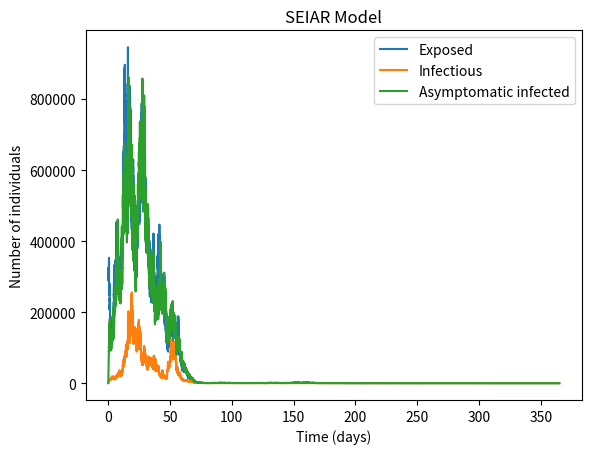

Recreate this plot in Python.
import numpy as np
import matplotlib.pyplot as plt


# Define the SEIR model parameters
total_pop = 220000000
m = .1/(67.7*365)  # natural mortality
a = m*total_pop  # recruitement Rate
b = .9549  # transmission rate
n = .9635  # transmissibility multiple of asymptomatic infection
s = .8961
w = .9692
m0 = .0126  # death rate during E(t)
m1 = .001  # death rate during I(t)
m2 = .0069  # death rate druing A(t)
y1 = .1456  # recovery rate for symp
y2 = .8666  # recovery rate during for asymp


# Define the initial values for the model variables
S0 = 219698286
E0 = 300000
I0 = 1714
A0 = 0
R0 = 0
N0 = total_pop

# Define the duration of the simulation (in days)
t_max = 365
dt = 1/365
sd_list = [0, .1, .2, .3]

# Define the time vector
t = np.arange(0, t_max, dt)
print(len(t))
# Define the arrays to store the model variables
S = np.zeros(len(t))
E = np.zeros(len(t))
I = np.zeros(len(t))
A = np.zeros(len(t))
R = np.zeros(len(t))
N = np.zeros(len(t))

# Initialize the arrays with the initial values
S[0] = S0
E[0] = E0
I[0] = I0
A[0] = A0
R[0] = R0
N[0] = N0
paths = []
np.random.seed(8)
# Implement Euler's method to simulate the SEIAR model
for sd in sd_list:
    S = np.zeros(len(t))
    E = np.zeros(len(t))
    I = np.zeros(len(t))
    A = np.zeros(len(t))
    R = np.zeros(len(t))
    N = np.zeros(len(t))
    S[0] = S0
    E[0] = E0
    I[0] = I0
    A[0] = A0
    R[0] = R0
    N[0] = N0

    for i in range(1, len(t)):
        dSdt = (a - b*(I[i-1] + n*A[i-1])*(S[i-1]/N[i-1]) - m *
                S[i-1])*dt + sd*np.sqrt(dt)*np.random.normal(0, 1)*S[i-1]
        dEdt = (b*(I[i-1]+n*A[i-1])*(S[i-1]/N[i-1])-(s+m+m0) *
                E[i-1])*dt + sd*np.sqrt(dt)*np.random.normal(0, 1)*E[i-1]
        dIdt = (s*(1-w)*E[i-1]-(m+m1+y1)*I[i-1])*dt + \
            sd*np.sqrt(dt)*np.random.normal(0, 1)*I[i-1]
        dAdt = (s*w*E[i-1] - (m+m2+y2)*A[i-1])*dt + \
            sd * np.sqrt(dt)*np.random.normal(0, 1)*A[i-1]
        dRdt = (y1*I[i-1]+y2*A[i-1]-m*R[i-1])*dt + \
            sd*np.sqrt(dt)*np.random.normal(0, 1)*R[i-1]

        S[i] = S[i-1] + dSdt
        E[i] = E[i-1] + dEdt
        I[i] = I[i-1] + dIdt
        A[i] = A[i-1] + dAdt
        R[i] = R[i-1] + dRdt
        N[i] = S[i] + E[i] + I[i] + A[i] + R[i]
    paths.append(E)

# for path in paths:
#     plt.plot(t, path, label='E Something')
# plt.show()

fig, ax = plt.subplots()
ax.plot(t, E, label='Exposed')
ax.plot(t, I, label='Infectious')
ax.plot(t, A, label='Asymptomatic infected')
ax.set_xlabel('Time (days)')
ax.set_ylabel('Number of individuals')
ax.set_title('SEIAR Model')
ax.legend()
plt.show()


# # Plot the results
# fig, ax = plt.subplots()
# ax.plot(t, S, label='Susceptible')
# ax.plot(t, R, label='Recovered')
# ax.set_xlabel('Time (days)')
# ax.set_ylabel('Number of individuals')
# ax.set_title('SEIAR Model')
# ax.legend()
# plt.show()
